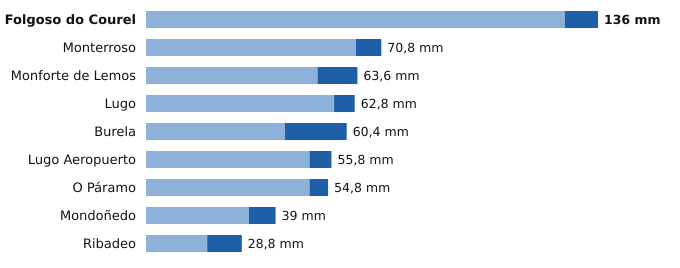

The data file committed next to this chart (first rows):
estacion, provincia, indicativo, mm_6_dias_anteriores, mm_hoy, mm_7_dias, horas_de_hoy
Folgoso do Courel, Lugo, 1658, 126.0, 10.0, 136.0, 8
Monterroso, Lugo, 1446X, 63.2, 7.6, 70.8, 9
Monforte de Lemos, Lugo, 1679A, 51.6, 12.0, 63.6, 10
Lugo, Lugo, 1518A, 56.6, 6.2, 62.8, 8
Burela, Lugo, 1347T, 41.8, 18.6, 60.4, 11
Lugo Aeropuerto, Lugo, 1505, 49.2, 6.6, 55.8, 12
O Páramo, Lugo, 1521I, 49.2, 5.6, 54.8, 9
Mondoñedo, Lugo, 1344X, 31.0, 8.0, 39.0, 10
Ribadeo, Lugo, 1342X, 18.4, 10.4, 28.8, 10
